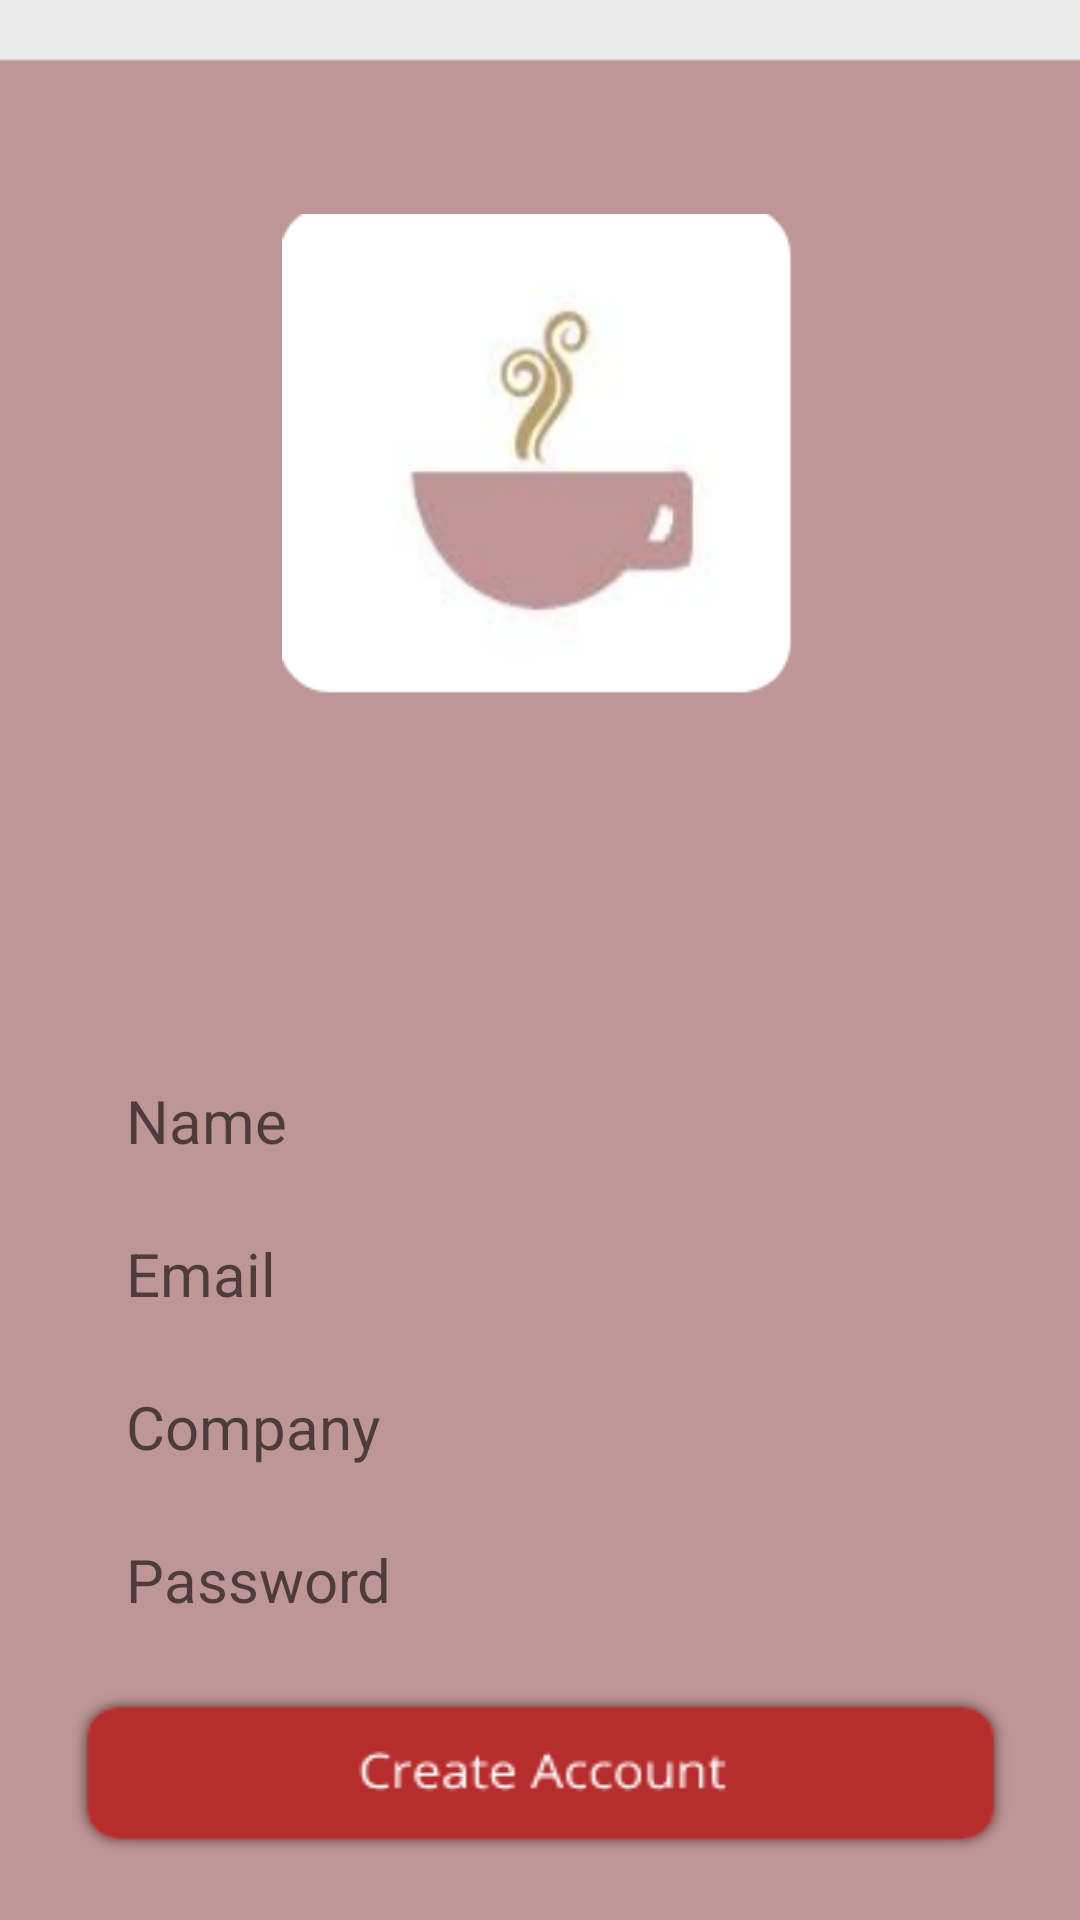

This screen was rendered from an Android layout file. Write that file and the resources it references.
<!-- AndroidManifest.xml: application theme CustomToolbarStyle -->
<!-- res/layout/activity_new_user.xml -->
<?xml version="1.0" encoding="utf-8"?>
<android.support.constraint.ConstraintLayout xmlns:android="http://schemas.android.com/apk/res/android"
    xmlns:app="http://schemas.android.com/apk/res-auto"
    xmlns:tools="http://schemas.android.com/tools"
    android:layout_width="match_parent"
    android:layout_height="match_parent"
    android:background="@drawable/bg_master"
    tools:context=".NewUser"
    tools:layout_editor_absoluteY="25dp">

    <ImageView
        android:id="@+id/imageView3"
        android:layout_width="172dp"
        android:layout_height="0dp"
        android:layout_marginTop="32dp"
        app:layout_constraintBottom_toTopOf="@+id/createText"
        app:layout_constraintEnd_toEndOf="parent"
        app:layout_constraintStart_toStartOf="parent"
        app:layout_constraintTop_toTopOf="parent"
        android:src="@drawable/login_logo" />

    <TextView
        android:id="@+id/createText"
        android:layout_width="0dp"
        android:layout_height="70dp"
        android:layout_marginBottom="15dp"
        android:layout_marginEnd="44dp"
        android:layout_marginLeft="44dp"
        android:layout_marginRight="44dp"
        android:layout_marginStart="44dp"
        android:background="@drawable/create_title"
        android:textColor="#000000"
        app:layout_constraintBottom_toTopOf="@+id/nameCField"
        app:layout_constraintEnd_toEndOf="parent"
        app:layout_constraintStart_toStartOf="parent"
        app:layout_constraintTop_toBottomOf="@+id/imageView3" />

    <EditText
        android:id="@+id/nameCField"
        android:layout_width="0dp"
        android:layout_height="wrap_content"
        android:layout_marginBottom="24dp"
        android:layout_marginEnd="42dp"
        android:layout_marginLeft="42dp"
        android:layout_marginRight="42dp"
        android:layout_marginStart="42dp"
        android:background="@drawable/user_pass_input"
        android:hint="Name"
        android:textColor="#A0A0A0"
        android:textSize="20dp"
        app:layout_constraintBottom_toTopOf="@+id/emailCField"
        app:layout_constraintEnd_toEndOf="parent"
        app:layout_constraintStart_toStartOf="parent"
        app:layout_constraintTop_toBottomOf="@+id/createText" />

    <EditText
        android:id="@+id/emailCField"
        android:layout_width="0dp"
        android:layout_height="wrap_content"
        android:layout_marginBottom="24dp"
        android:layout_marginEnd="42dp"
        android:layout_marginLeft="42dp"
        android:layout_marginRight="42dp"
        android:layout_marginStart="42dp"
        android:background="@drawable/user_pass_input"
        android:hint="Email"
        android:textColor="#A0A0A0"
        android:textSize="20dp"
        app:layout_constraintBottom_toTopOf="@+id/compCField"
        app:layout_constraintEnd_toEndOf="parent"
        app:layout_constraintStart_toStartOf="parent"
        app:layout_constraintTop_toBottomOf="@+id/nameCField" />

    <EditText
        android:id="@+id/compCField"
        android:layout_width="0dp"
        android:layout_height="wrap_content"
        android:layout_marginBottom="24dp"
        android:layout_marginEnd="42dp"
        android:layout_marginLeft="42dp"
        android:layout_marginRight="42dp"
        android:layout_marginStart="42dp"
        android:background="@drawable/user_pass_input"
        android:hint="Company"
        android:textColor="#A0A0A0"
        android:textSize="20dp"
        app:layout_constraintBottom_toTopOf="@+id/passCField"
        app:layout_constraintEnd_toEndOf="parent"
        app:layout_constraintStart_toStartOf="parent"
        app:layout_constraintTop_toBottomOf="@+id/emailCField" />

    <EditText
        android:id="@+id/passCField"
        android:layout_width="0dp"
        android:layout_height="wrap_content"
        android:layout_marginBottom="24dp"
        android:layout_marginEnd="42dp"
        android:layout_marginLeft="42dp"
        android:layout_marginRight="42dp"
        android:layout_marginStart="42dp"
        android:background="@drawable/user_pass_input"
        android:hint="Password"
        android:inputType="textPassword"
        android:textColor="#A0A0A0"
        android:textSize="20dp"
        app:layout_constraintBottom_toTopOf="@+id/createAccBut"
        app:layout_constraintEnd_toEndOf="parent"
        app:layout_constraintStart_toStartOf="parent"
        app:layout_constraintTop_toBottomOf="@+id/compCField" />

    <Button
        android:id="@+id/createAccBut"
        android:layout_width="313dp"
        android:layout_height="wrap_content"
        android:layout_marginBottom="22dp"
        android:background="@drawable/create"
        app:layout_constraintBottom_toBottomOf="parent"
        app:layout_constraintEnd_toEndOf="parent"
        app:layout_constraintStart_toStartOf="parent"
        app:layout_constraintTop_toBottomOf="@+id/passCField" />

</android.support.constraint.ConstraintLayout>
<!-- resources referenced by this layout -->
<resources>
  <!-- drawable bg_master: png bitmap (drawable, 5500 bytes) -->
  <!-- drawable create: png bitmap (drawable, 3146 bytes) -->
  <!-- drawable login_logo: png bitmap (drawable, 17930 bytes) -->
  <style name="CustomToolbarStyle" parent="Theme.AppCompat.Light.DarkActionBar">
          
          <item name="colorPrimaryDark">@color/master</item>
          <item name="colorPrimary">@color/toolbar</item>
          
      </style>
  <color name="master">#BF9696</color>
  <color name="toolbar">#8E5151</color>
</resources>
